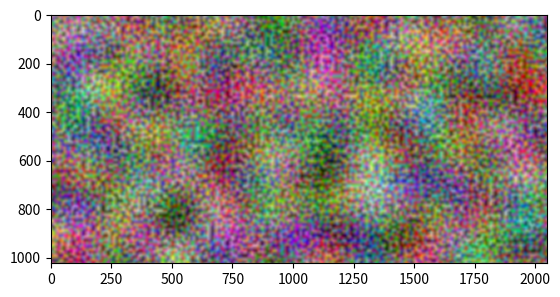

Here is the Python script that generated this plot:
import numpy as np
import matplotlib.pyplot as plt
#https://stackoverflow.com/questions/42147776/producing-2d-perlin-noise-with-numpy

def perlin(x,y,seed=0):
    # permutation table
    np.random.seed(seed)
    p = np.arange(256,dtype=int)
    np.random.shuffle(p)
    p = np.stack([p,p]).flatten()
    # coordinates of the top-left
    xi = x.astype(int)
    yi = y.astype(int)
    # internal coordinates
    xf = x - xi
    yf = y - yi
    # fade factors
    u = fade(xf)
    v = fade(yf)
    # noise components
    n00 = gradient(p[p[xi]+yi],xf,yf)
    n01 = gradient(p[p[xi]+yi+1],xf,yf-1)
    n11 = gradient(p[p[xi+1]+yi+1],xf-1,yf-1)
    n10 = gradient(p[p[xi+1]+yi],xf-1,yf)
    # combine noises
    x1 = lerp(n00,n10,u)
    x2 = lerp(n01,n11,u) 
    return lerp(x1,x2,v)

def lerp(a,b,x):
    "linear interpolation"
    return a + x * (b-a)

def fade(t):
    "6t^5 - 15t^4 + 10t^3"
    return 6 * t**5 - 15 * t**4 + 10 * t**3

def gradient(h,x,y):
    "grad converts h to the right gradient vector and return the dot product with (x,y)"
    vectors = np.array([[0,1],[0,-1],[1,0],[-1,0]])
    g = vectors[h%4]
    return g[:,:,0] * x + g[:,:,1] * y

def make_perlin(s,h, w):
        
    lin = np.linspace(0,s,max(h,w),endpoint=False)
    x,y = np.meshgrid(lin,lin) # FIX3: I thought I had to invert x and y here but it was a mistake

    def norm(v):
        v -= v.min()
        v /= v.max()
        return v

    r = norm(perlin(x,y,seed=21234))
    g = norm(perlin(x,y,seed=424))
    b = norm(perlin(x,y,seed=234))

    img = np.stack([r, g, b], -1)

    return img[0:h,0:w]

if __name__ == "__main__":
    img_raw = (make_perlin(100, 1024, 2048) + make_perlin(10, 1024, 2048))/2

    m = np.mean(img_raw,(0,1,2))
    s = np.std(img_raw,(0,1,2))
    _channel_means = np.array([123.68, 116.779, 103.939])/255
    norm = np.clip(img_raw - m + _channel_means,0,1)
    img_raw = norm

    plt.imshow(img_raw,origin='upper')
    plt.show()